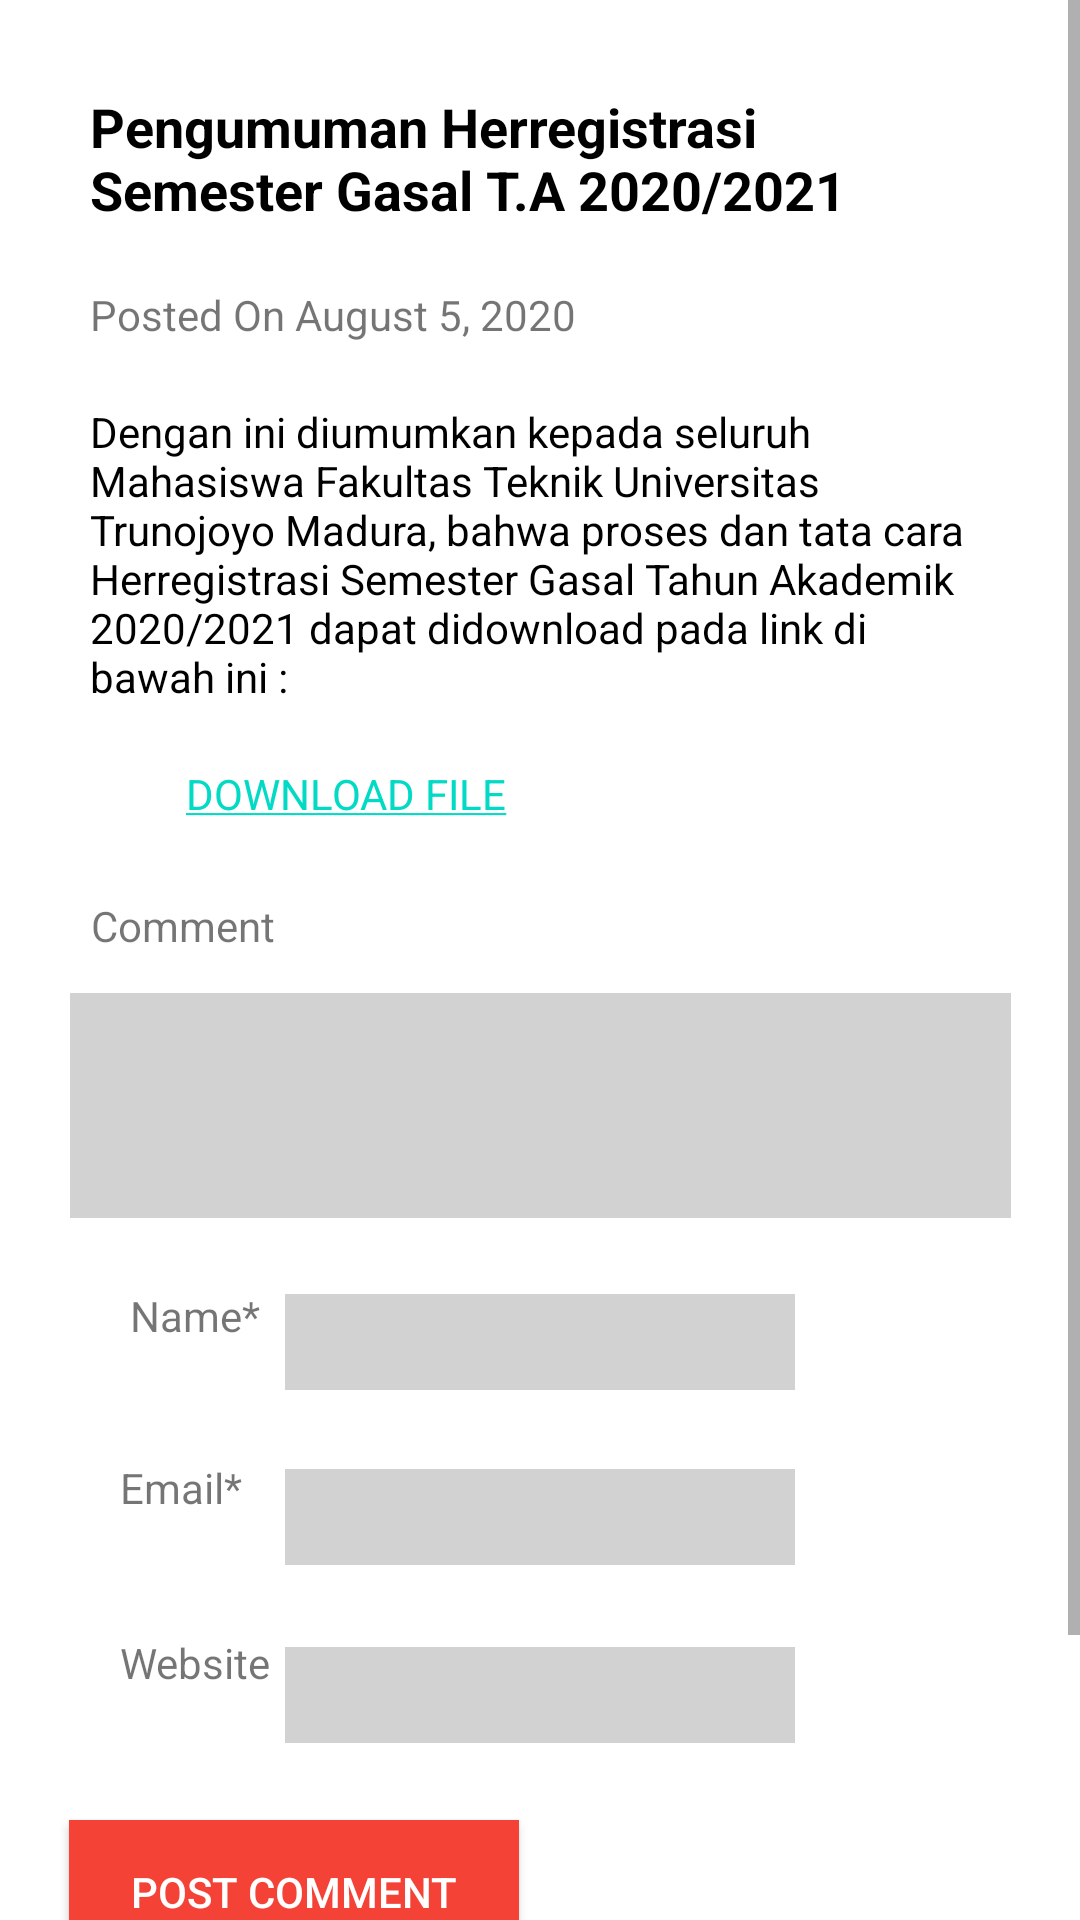

This screen was rendered from an Android layout file. Write that file and the resources it references.
<!-- AndroidManifest.xml: application theme AppTheme -->
<!-- res/layout/info.xml -->
<?xml version="1.0" encoding="utf-8"?>
<ScrollView xmlns:android="http://schemas.android.com/apk/res/android"
    xmlns:tools="http://schemas.android.com/tools"
    android:orientation="vertical"
    android:layout_width="fill_parent"
    android:layout_height="fill_parent"
    android:background="#FFFF"
    tools:context="com.example.e_ft.info3">

    <RelativeLayout
        android:layout_width="fill_parent"
        android:layout_height="fill_parent"
        android:padding="20dp">

        <TextView
            android:id="@+id/txtJudul"
            android:layout_width="wrap_content"
            android:layout_height="wrap_content"
            android:text="Pengumuman Herregistrasi Semester Gasal T.A 2020/2021"
            android:textStyle="bold"
            android:textSize="18sp"
            android:padding="10dp"
            android:textColor="#000000"/>

        <TextView
            android:id="@+id/txtPosted"
            android:layout_width="wrap_content"
            android:layout_height="wrap_content"
            android:layout_below="@+id/txtJudul"
            android:layout_alignLeft="@+id/txtJudul"
            android:layout_marginTop="0dp"
            android:padding="10dp"
            android:text="Posted On August 5, 2020" />

        <TextView
            android:id="@+id/txtIsi"
            android:text="Dengan ini diumumkan kepada seluruh Mahasiswa Fakultas Teknik Universitas Trunojoyo Madura, bahwa proses dan tata cara Herregistrasi Semester Gasal Tahun Akademik 2020/2021 dapat didownload pada link di bawah ini :"
            android:layout_width="wrap_content"
            android:layout_height="wrap_content"
            android:layout_alignLeft="@+id/txtPosted"
            android:layout_below="@+id/txtPosted"
            android:padding="10dp"
            android:textColor="#000000"/>

        <TextView
            android:id="@+id/txtLink"
            android:layout_width="wrap_content"
            android:layout_height="wrap_content"
            android:layout_below="@+id/txtIsi"
            android:layout_alignLeft="@+id/txtIsi"
            android:layout_marginLeft="32dp"
            android:layout_marginTop="0dp"
            android:padding="10dp"
            android:text="@string/d_info" />

        <TextView
            android:id="@+id/komentar"
            android:layout_width="wrap_content"
            android:layout_height="wrap_content"
            android:layout_below="@+id/txtLink"
            android:layout_alignLeft="@+id/txtLink"
            android:layout_marginLeft="-32dp"
            android:layout_marginTop="5dp"
            android:padding="10dp"
            android:text="Comment" />

        <EditText android:id="@+id/teksKomentar"
            android:layout_width="match_parent"
            android:layout_height="75dp"
            android:textSize="18sp"
            android:layout_alignLeft="@+id/komentar"
            android:layout_below="@+id/komentar"
            android:layout_centerHorizontal="true"
            android:background="#3222"
            android:layout_margin="3dp"/>

        <TextView
            android:id="@+id/nama"
            android:layout_width="wrap_content"
            android:layout_height="wrap_content"
            android:layout_below="@+id/teksKomentar"
            android:layout_alignLeft="@+id/teksKomentar"
            android:padding="20dp"
            android:text="Name*" />

        <EditText
            android:id="@+id/teksNama"
            android:layout_width="170dp"
            android:layout_height="32dp"
            android:layout_below="@+id/nama"
            android:layout_centerHorizontal="true"
            android:layout_marginStart="3dp"
            android:layout_marginTop="-37dp"
            android:layout_marginEnd="3dp"
            android:layout_marginBottom="3dp"
            android:background="#3222"
            android:textSize="18sp" />

        <TextView
            android:id="@+id/email"
            android:layout_width="wrap_content"
            android:layout_height="wrap_content"
            android:layout_below="@+id/teksNama"
            android:gravity="left"
            android:padding="20dp"
            android:text="Email*" />

        <EditText
            android:id="@+id/teksEmail"
            android:layout_width="170dp"
            android:layout_height="32dp"
            android:layout_below="@+id/email"
            android:layout_centerHorizontal="true"
            android:layout_marginStart="3dp"
            android:layout_marginTop="-36dp"
            android:layout_marginEnd="3dp"
            android:layout_marginBottom="3dp"
            android:background="#3222"
            android:textSize="18sp" />

        <TextView
            android:id="@+id/website"
            android:layout_width="wrap_content"
            android:layout_height="wrap_content"
            android:layout_below="@+id/teksEmail"
            android:padding="20dp"
            android:text="Website" />

        <EditText
            android:id="@+id/teksWeb"
            android:layout_width="170dp"
            android:layout_height="32dp"
            android:layout_below="@+id/website"
            android:layout_centerHorizontal="true"
            android:layout_marginStart="3dp"
            android:layout_marginTop="-35dp"
            android:layout_marginEnd="3dp"
            android:layout_marginBottom="3dp"
            android:background="#3222"
            android:textSize="18sp" />

        <Button
            android:id="@+id/btnPost"
            android:layout_width="150dp"
            android:layout_height="wrap_content"
            android:layout_below="@+id/website"
            android:layout_alignLeft="@+id/website"
            android:layout_marginStart="3dp"
            android:layout_marginLeft="3dp"
            android:layout_marginTop="23dp"
            android:layout_marginEnd="3dp"
            android:layout_marginBottom="3dp"
            android:background="#F44336"
            android:text="Post Comment"
            android:textColor="#FFFFFF" />

        <Button
            android:id="@+id/btnShow"
            android:layout_width="150dp"
            android:layout_height="wrap_content"
            android:layout_below="@+id/btnPost"
            android:layout_alignLeft="@+id/btnPost"
            android:layout_marginStart="3dp"
            android:layout_marginLeft="3dp"
            android:layout_marginTop="23dp"
            android:layout_marginEnd="3dp"
            android:layout_marginBottom="3dp"
            android:background="#F44336"
            android:text="Show Data"
            android:textColor="#FFFFFF" />

    </RelativeLayout>
</ScrollView>
<!-- resources referenced by this layout -->
<resources>
  <string name="d_info"><a href="http://teknik.trunojoyo.ac.id/pdf/PENGUMUMAN%20HERREGISTRASI%20Gasal%202020_2021%20Stamp.pdf">DOWNLOAD FILE</a></string>
  <style name="AppTheme" parent="Theme.AppCompat.Light.DarkActionBar">
          
          <item name="colorPrimary">#FF0066CC</item>
          <item name="colorPrimaryDark">@color/colorPrimaryDark</item>
          <item name="colorAccent">@color/colorAccent</item>
      </style>
  <!-- not gathered from this repository: default colours our renderer supplied (Android Studio template values) -->
  <color name="colorPrimaryDark">#FF3700B3</color>
  <color name="colorAccent">#FF03DAC5</color>
</resources>
